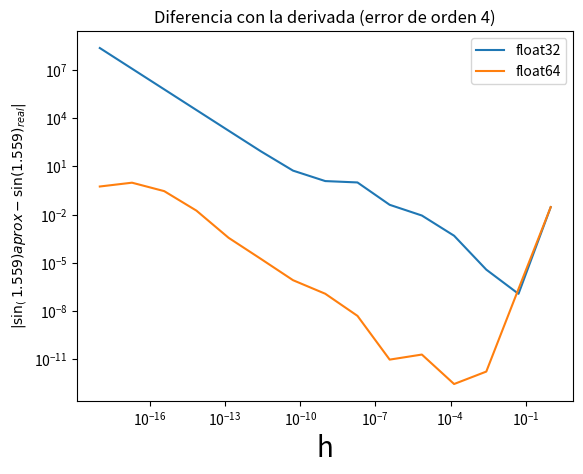

Reproduce this figure in Python.
##Problema 1

# [redacted]

#Se pide comparar la precision de 2 metodos de derivacion discreta, uno de error de orden 4 (O(h^4))
#descrito en el enunciado y otro de orden 1 (O(h)) ensenado en clases. Esto para f(x) = -cos(x); f'(x) = sin(x), para
#x = 1.XXX, donde XXX son los 3 ultimos numeros de mi RUT antes del digito verificador (XXX = 559). Primero se 
#realizara la comparacion usando numeros float32 y luego float64 (este computador no puede usar float128), 
#comparando tambien el resultados entre ellos.

#f'(x) =(-f(x+2*h)+8*f(x+h)-8*f(x-h)+f(x-2*h))/(12*h) + O(h^4)

#f'(x) = (f(x+h) - f(x))/h + O(h)

#Antes que nada, se deben importar los modulos a utilizar

import numpy as np
import matplotlib.pyplot as plt
import matplotlib as mp
import math as m 

#Definimos ahora las derivadas, para float32 y float64 respectivamente

#Float32:

def derivada_orden_1_float32(x,h):
    """ x en radianes
    """
    y = np.float32(x)
    e = np.float32(h)
    df_dy_1 =  (np.float32(-np.cos(y+e)) - (np.float32(-np.cos(y))))/h
    return np.float32(df_dy_1)

def derivada_orden_4_float32(x,h):
    """ x en radianes
    """
    y = np.float32(x)
    e = np.float32(h)
    df_dy_4 = (-(np.float32(-np.cos(y+2*e)))+8*(np.float32(-np.cos(y+e)))-8*(np.float32(-np.cos(y-e)))+(np.float32(-np.cos(y-2*e))))/(12*e)
    return np.float32(df_dy_4)

#Float64 (default):

def derivada_orden_1(x,h):
    """ x en radianes
    """
    df_dx_1 =  (-np.cos(x+h) - (-np.cos(x)))/h
    return df_dx_1

def derivada_orden_4(x,h):
    """ x en radianes
    """
    df_dx_4 = (-(-np.cos(x+2*h))+8*(-np.cos(x+h))-8*(-np.cos(x-h))+(-np.cos(x-2*h)))/(12*h)
    return df_dx_4


k = 1.559  #x con el que se probara la derivada

seno_float32 = np.float32(m.sin(k)) #valor de la derivada con float32
seno = m.sin(k)  #valor real al que se quiere llegar con la aproximacion con foat 64

#Se debe escoger un rango apropiado de h pequeños, tal
#que la aproximacion sea cercana al valor real. Para esto, se probara con potencias
#negativas de 10.

H = np.logspace(-0, -18, 15, base=10.)   #vector de h

#Primero se haran los graficos de las derivadas para cada h en H, y se comparara con el valor de sin(1.559)

#Grafico orden 1

"""
plt.title("Valor de la derivada (error de orden 1)")

plt.plot(H, derivada_orden_1_float32(k,H), label="float32")
plt.plot(H, derivada_orden_1(k,H), label="float64")

plt.xscale('log')

plt.axhline(seno, color='r', label='valor real')

plt.xlabel('h', fontsize=20)
plt.ylabel('$\sin(1.559)_{aprox}$', fontsize=10)

plt.legend()
plt.savefig('derivada_orden_1.png')
plt.show()
"""

#Grafico orden 4

"""
plt.title("Valor de la derivada (error de orden 4)")

plt.plot(H, derivada_orden_4_float32(k,H), label="float32")
plt.plot(H, derivada_orden_4(k,H), label="float64")

plt.xscale('log')

plt.axhline(seno, color='r', label='valor real')

plt.xlabel('h', fontsize=20)
plt.ylabel('$\sin(1.559)_{aprox}$', fontsize=10)

plt.legend()
plt.savefig('derivada_orden_4.png')
plt.show()
"""

#Otros graficos que pueden ser utiles son los de la diferencia del valor real de la derivada
#con el aproximado (valor absoluto) para ambos floats.

diferencia_orden_1_float32 = [np.float32(m.fabs(derivada_orden_1_float32(k,h) - seno_float32)) for h in H]
diferencia_orden_1 = [m.fabs(derivada_orden_1(k,h) - seno) for h in H]

diferencia_orden_4_float32 = [np.float32(m.fabs(derivada_orden_4_float32(k,h) - seno_float32)) for h in H]
diferencia_orden_4 = [m.fabs(derivada_orden_4(k,h) - seno) for h in H]

#Grafico orden 1

"""
plt.title("Diferencia con la derivada (error de orden 1)")

plt.plot(H, diferencia_orden_1_float32, label="float32")
plt.plot(H, diferencia_orden_1, label="float64")

plt.xscale('log')
plt.yscale('log')

plt.xlabel('h', fontsize=20)
plt.ylabel('$|\sin_(1.559){aprox} - \sin(1.559)_{real}|$', fontsize=10)

plt.legend()
plt.savefig('diferencia_orden_1.png')
plt.show()
"""

#Grafico orden 4


plt.title("Diferencia con la derivada (error de orden 4)")

plt.plot(H, diferencia_orden_4_float32, label="float32")
plt.plot(H, diferencia_orden_4, label="float64")

plt.xscale('log')
plt.yscale('log')

plt.xlabel('h', fontsize=20)
plt.ylabel('$|\sin_(1.559){aprox} - \sin(1.559)_{real}|$', fontsize=10)

plt.legend()
plt.savefig('diferencia_orden_4.png')
plt.show()
